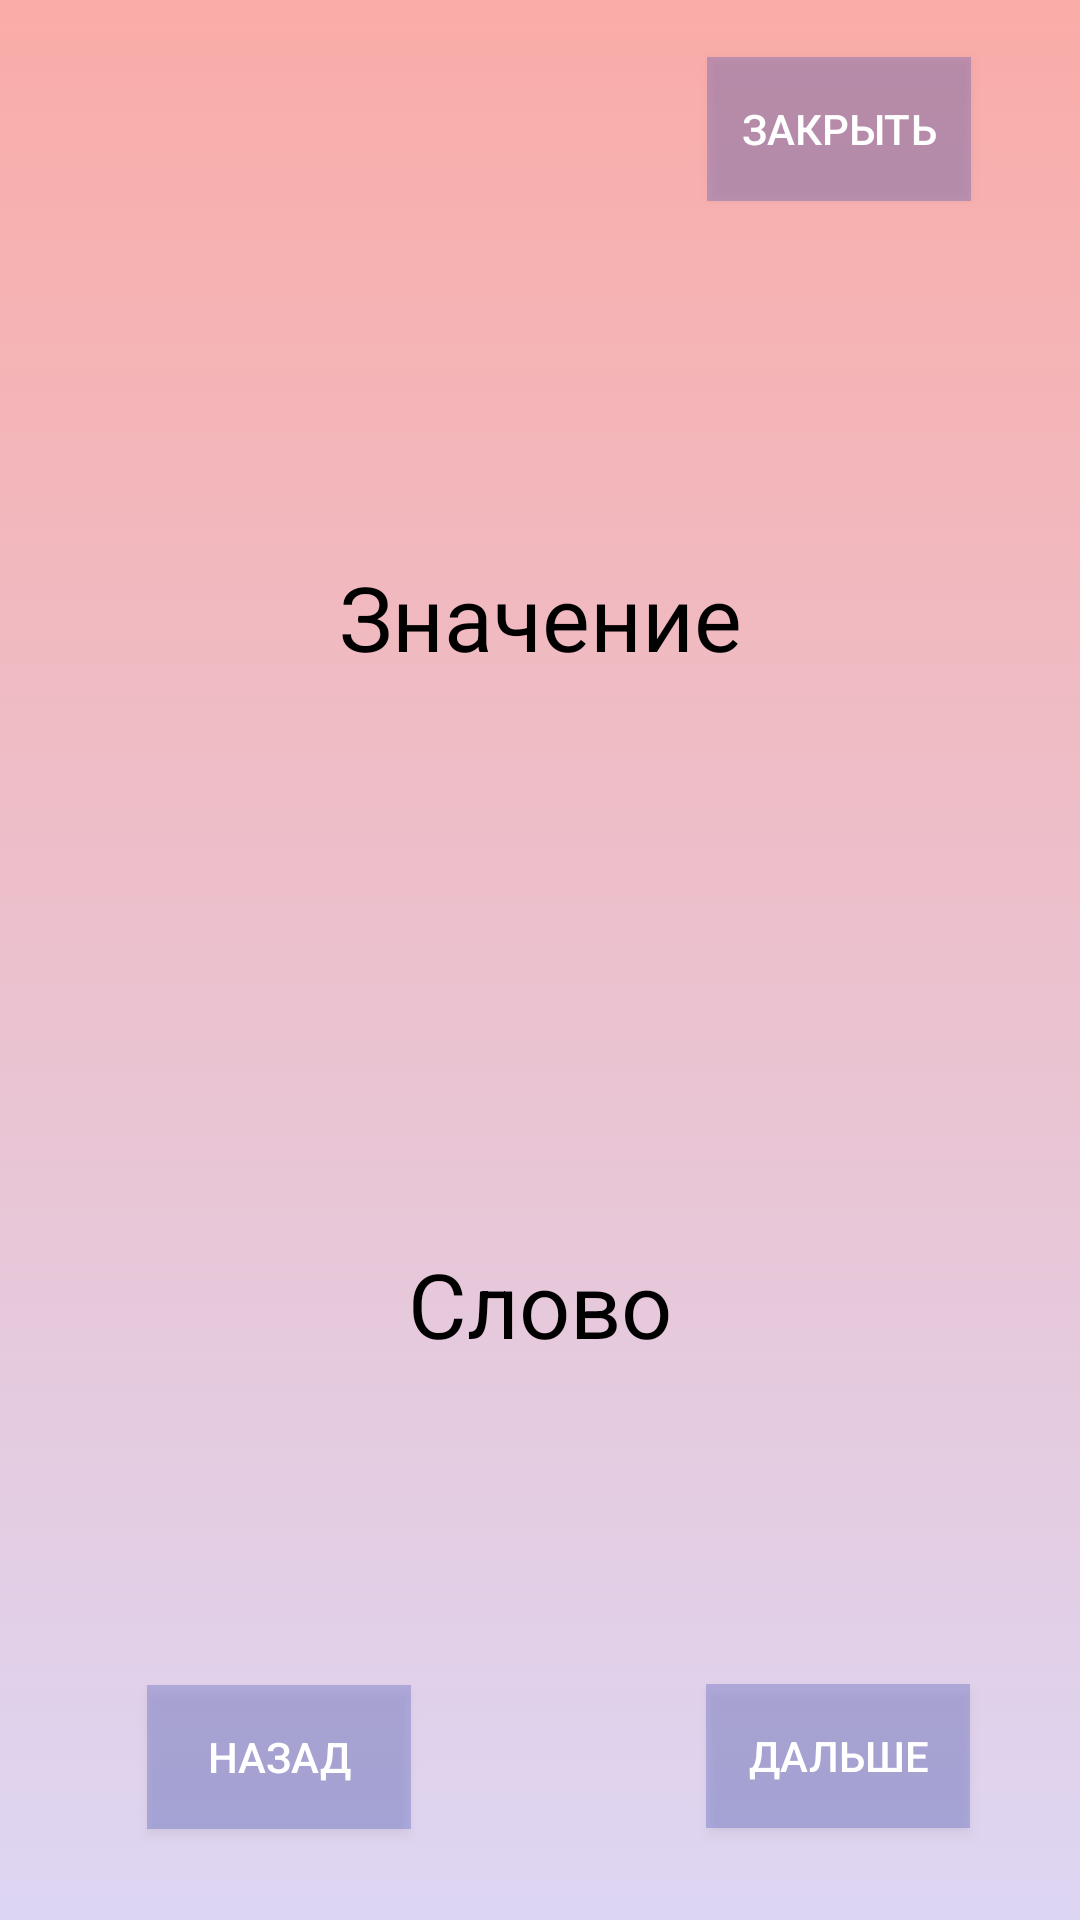

This screen was rendered from an Android layout file. Write that file and the resources it references.
<!-- AndroidManifest.xml: application theme AppTheme -->
<!-- res/layout/activity_learn_nums.xml -->
<?xml version="1.0" encoding="utf-8"?>
<androidx.constraintlayout.widget.ConstraintLayout
    xmlns:android="http://schemas.android.com/apk/res/android"
    xmlns:app="http://schemas.android.com/apk/res-auto"
    xmlns:tools="http://schemas.android.com/tools"
    android:layout_width="match_parent"
    android:layout_height="match_parent"
    android:background="@drawable/bg_gradient"
    tools:context=".LearnNums">

    <Button
        android:id="@+id/btnBack"
        android:layout_width="wrap_content"
        android:layout_height="wrap_content"
        android:layout_marginStart="24dp"
        android:layout_marginEnd="8dp"
        android:layout_marginBottom="8dp"
        android:background="#4D3F51B5"
        android:text="@string/btnBack"
        app:layout_constraintBottom_toBottomOf="parent"
        app:layout_constraintEnd_toEndOf="parent"
        app:layout_constraintHorizontal_bias="0.104"
        app:layout_constraintStart_toStartOf="parent"
        app:layout_constraintTop_toTopOf="parent"
        app:layout_constraintVertical_bias="0.962" />

    <Button
        android:id="@+id/btnExit"
        android:layout_width="wrap_content"
        android:layout_height="wrap_content"
        android:layout_marginStart="24dp"
        android:layout_marginTop="8dp"
        android:layout_marginEnd="24dp"
        android:layout_marginBottom="8dp"
        android:background="#4D3F51B5"
        android:text="@string/btnExit"
        app:layout_constraintBottom_toBottomOf="parent"
        app:layout_constraintEnd_toEndOf="parent"
        app:layout_constraintHorizontal_bias="0.945"
        app:layout_constraintStart_toStartOf="parent"
        app:layout_constraintTop_toTopOf="parent"
        app:layout_constraintVertical_bias="0.019" />

    <LinearLayout
        android:layout_width="0dp"
        android:layout_height="0dp"
        android:layout_marginStart="24dp"
        android:layout_marginTop="28dp"
        android:layout_marginEnd="24dp"
        android:layout_marginBottom="8dp"
        android:orientation="vertical"
        app:layout_constraintBottom_toTopOf="@+id/btnNext"
        app:layout_constraintEnd_toEndOf="parent"
        app:layout_constraintStart_toStartOf="parent"
        app:layout_constraintTop_toBottomOf="@+id/btnExit">

        <TextView
            android:id="@+id/TVvalue"
            android:layout_width="match_parent"
            android:layout_height="0dp"
            android:layout_marginBottom="8dp"
            android:layout_weight="1"
            android:gravity="center"
            android:text="Значение"
            android:textColor="@android:color/black"
            android:textSize="30sp" />

        <TextView
            android:id="@+id/TVword"
            android:layout_width="match_parent"
            android:layout_height="0dp"
            android:layout_marginBottom="8dp"
            android:layout_weight="1"
            android:gravity="center"
            android:text="Слово"
            android:textColor="@android:color/black"
            android:textSize="30sp" />
    </LinearLayout>

    <Button
        android:id="@+id/btnNext"
        android:layout_width="wrap_content"
        android:layout_height="wrap_content"
        android:layout_marginStart="8dp"
        android:layout_marginEnd="24dp"
        android:layout_marginBottom="8dp"
        android:background="#4D3F51B5"
        android:text="@string/btnNext"
        app:layout_constraintBottom_toBottomOf="parent"
        app:layout_constraintEnd_toEndOf="parent"
        app:layout_constraintHorizontal_bias="0.947"
        app:layout_constraintStart_toStartOf="parent"
        app:layout_constraintTop_toTopOf="parent"
        app:layout_constraintVertical_bias="0.961" />

</androidx.constraintlayout.widget.ConstraintLayout>
<!-- resources referenced by this layout -->
<resources>
  <!-- drawable bg_gradient (drawable) -->
  <?xml version="1.0" encoding="utf-8"?>
  <selector xmlns:android="http://schemas.android.com/apk/res/android">
  <item>
      <shape>
          <gradient
              android:angle="90"
              android:startColor="#ddd6f3"
              android:endColor="#faaca8"
              android:type="linear"/>
  
      </shape>
  </item>
  </selector>
  <string name="btnBack">Назад</string>
  <string name="btnExit">Закрыть</string>
  <string name="btnNext">Дальше</string>
  <style name="AppTheme" parent="Theme.AppCompat">
          
          <item name="colorPrimary">#2196F3</item>
          <item name="colorPrimaryDark">#1976D2</item>
          <item name="colorAccent">#7C4DFF</item>
      </style>
</resources>
